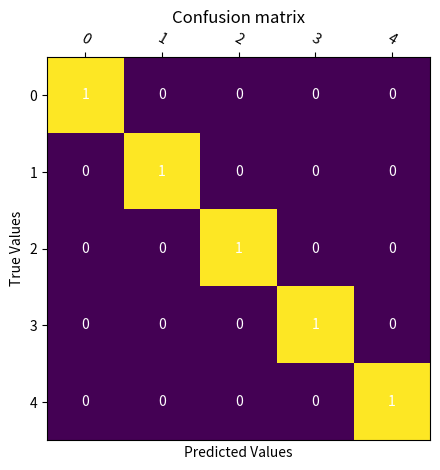
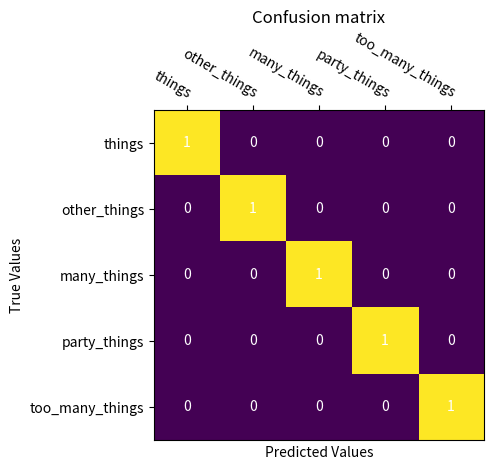

Source code (Python) for these figures, in order:
import itertools

# y is reserved to identify dependent variables
import numpy as np
import pandas as pd

ALPHA = 'ABCDEFGHIJKLMNOPQRSTUVWXZ'


def label_gen(n):
    """ Generates a list of n distinct labels similar to Excel"""

    def _iter_all_strings():
        size = 1
        while True:
            for s in itertools.product(ALPHA, repeat=size):
                yield "".join(s)
            size += 1

    generator = _iter_all_strings()

    def gen():
        for s in generator:
            return s

    return [gen() for _ in range(n)]


def summary(dataset, fmt='df'):
    """ Returns the statistics of a dataset(mean, std, max, min)

    :param dataset: A Dataset object
    :type dataset: si.data.Dataset
    :param fmt: Output format ('df':DataFrame, 'dict':dictionary ), defaults to 'df'
    :type fmt: str, optional
    """
    # Validation step to guarantee that the fmt the user provided is legal per the current documentation
    if fmt not in ["df", "dict"]:
        raise Exception("Ilegal fmt provided. Please choose between df and dict.")

    # Assign data and calculate the statistics for the flattened array
    if dataset.hasLabel():
        data = np.hstack([dataset.X, np.reshape(dataset.y, (-1, 1))])
        columns = dataset.xnames[:] + [dataset.yname]
    else:
        data = dataset.X
        columns = dataset.xnames[:]

    _mean = np.mean(data, axis=0)
    _std = np.std(data, axis=0)
    _var = np.var(data, axis=0)
    _max = np.max(data, axis=0)
    _min = np.min(data, axis=0)

    stats_dict = {}

    for i in range(data.shape[1]):
        stats = {
            "mean": _mean[i],
            "std": _std[i],
            "var": _var[i],
            "max": _max[i],
            "min": _min[i],
        }
        stats_dict[columns[i]] = stats

    # Return the statistics in the user defined fmt
    if fmt == 'dict':
        return stats_dict
    else:
        # because the dict values are not lists, must pass an index
        # READ MORE:
        # https://www.statology.org/valueerror-if-using-all-scalar-values-you-must-pass-an-index/
        return pd.DataFrame.from_dict(stats_dict, orient="index")


# Ver qual foi a correção de custo aplicada.
def add_intersect(X):
    return np.hstack((np.ones((X.shape[0], 1)), X))


def to_categorical(y, num_classes=None, dtype='float32'):
    y = np.array(y, dtype='int')
    input_shape = y.shape
    if input_shape and input_shape[-1] == 1 and len(input_shape) > 1:
        input_shape = tuple(input_shape[:-1])
    y = y.ravel()
    if not num_classes:
        num_classes = np.max(y) + 1
    n = y.shape[0]
    categorical = np.zeros((n, num_classes), dtype=dtype)
    categorical[np.arange(n), y] = 1
    output_shape = input_shape + (num_classes,)
    categorical = np.reshape(categorical, output_shape)
    return categorical


def minibatch(X, batchsize=256, shuffle=True):
    N = X.shape[0]
    ix = np.arange(N)
    n_batches = int(np.ceil(N / batchsize))

    if shuffle:
        np.random.shuffle(ix)

    def mb_generator():
        for i in range(n_batches):
            yield ix[i * batchsize: (i + 1) * batchsize]

    return mb_generator(),


def confusion_matrix(y_true, y_predicted):
    # check if both arrays have the same dimensions
    if y_true.shape[0] != y_true.shape[0]:
        raise Exception(
            f"The provided truth value and predicted arrays have different dimensions: ({y_true.shape}) != ({y_predicted.shape})")
    from itertools import product
    cof_comb = product(np.unique(y_true), np.unique(y_predicted))
    cof = np.array(list(cof_comb))
    # add initial count
    cof = np.hstack([cof, np.zeros(len(cof), dtype=int).reshape(-1, 1)])
    data = np.hstack(
        [y_true.reshape(-1, 1), y_predicted.reshape(-1, 1), np.ones(len(y_predicted), dtype=int).reshape(-1, 1)])
    return pd.DataFrame(np.vstack([cof, data])).pivot_table(index=0, columns=1, values=2, aggfunc=sum)


def plot_confusion_matrix(y_true, y_predicted, labels=None, **kwargs):
    from matplotlib import pyplot as plt
    cof = confusion_matrix(y_true, y_predicted)

    fig, ax = plt.subplots()
    im = ax.imshow(cof, **kwargs)

    # Show all ticks and label them with the respective list entries
    ax.tick_params(top=True, bottom=False,
                   labeltop=True, labelbottom=False)
    if not labels:
        ax.set_xticks(np.arange(len(cof.index)), labels=cof.index)
        ax.set_yticks(np.arange(len(cof.columns)), labels=cof.columns)
    else:
        ax.set_xticks(np.arange(len(cof.index)), labels=[labels[i] for i in cof.index])
        ax.set_yticks(np.arange(len(cof.columns)), labels=[labels[i] for i in cof.columns])

    # Rotate the tick labels and set their alignment.
    plt.setp(ax.get_xticklabels(), rotation=-30, ha="right",
             rotation_mode="anchor")

    # Loop over data dimensions and create text annotations.
    for i in range(len(cof.columns)):
        for j in range(len(cof.index)):
            text = ax.text(j, i, cof.iloc[i, j],
                           ha="center", va="center", color="w")

    ax.set_title("Confusion matrix")
    ax.set_xlabel('Predicted Values')
    ax.set_ylabel('True Values')
    fig.tight_layout()
    plt.show()


if __name__ == "__main__":
    a = np.array([0, 1, 2, 3, 4])
    b = np.array([0, 1, 2, 3, 4])
    c = confusion_matrix(a, b)
    plot_confusion_matrix(a, b)
    plot_confusion_matrix(a, b, {0: "things", 1: "other_things", 2: "many_things", 3: "party_things", 4: "too_many_things"})
